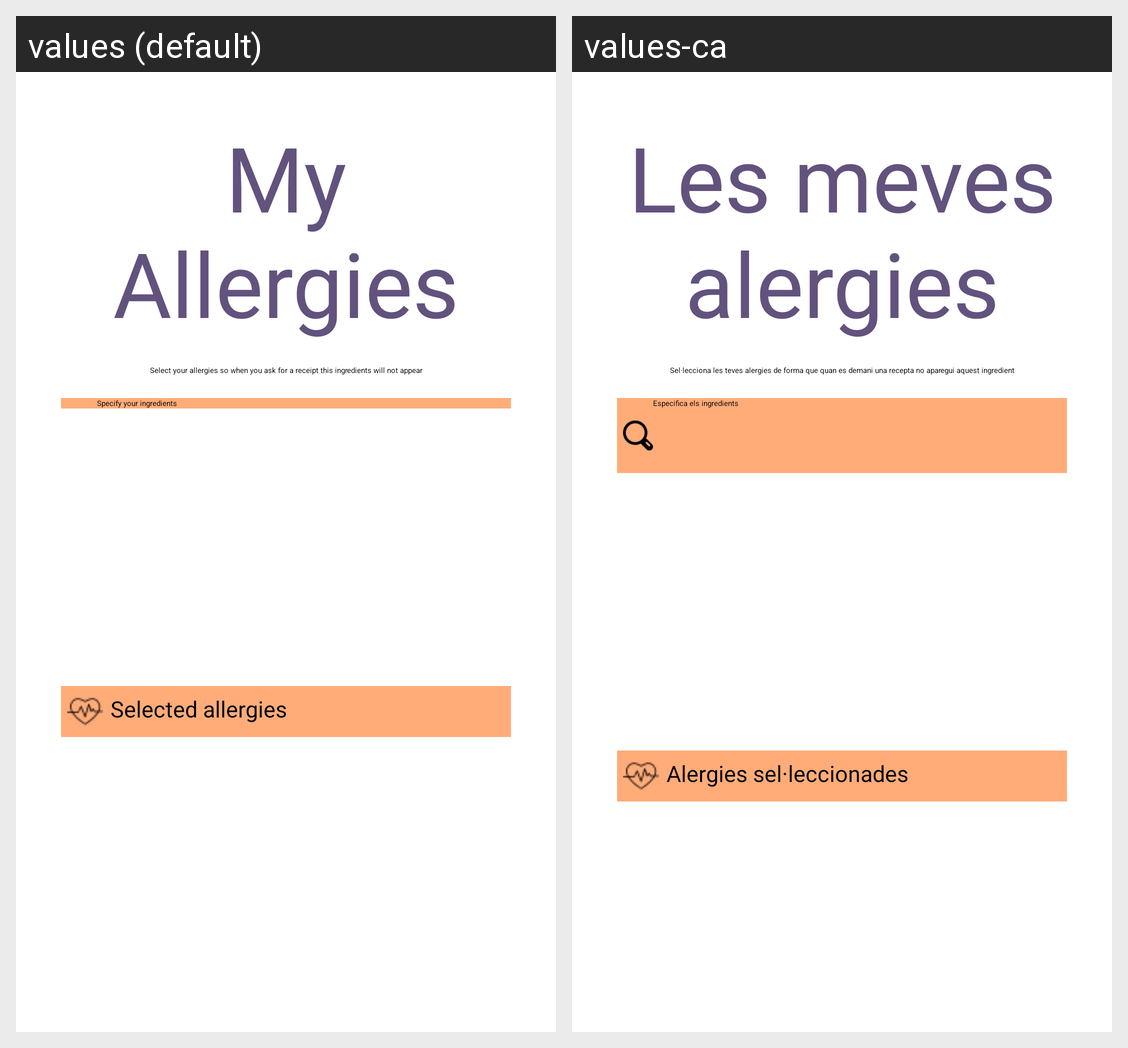

Here is an Android app screen in its default locale and in the app's own translations. Write out the translated-string differences for the strings that appear on this screen.
Android screen res/layout/activity_allergies.xml rendered under 2 locales, left to right: values (default), values-ca. Device: Nexus 5 (rendered at 1080×1920; each locale shown at half size, 540×960, under a caption strip naming it); theme noAnimTheme.
Strings drawn on this screen, with the default value and each locale's value (text and hints the layout hard-codes, and strings that could not be matched under every locale, appear in the picture but are not listed):

allergies_tittle
  values: My Allergies
  values-ca: Les meves alergies

allergies_exp
  values: Select your allergies so when you ask for a receipt this ingredients will not appear
  values-ca: Sel·lecciona les teves alergies de forma que quan es demani una recepta no aparegui aquest ingredient

ingredientTitleMeal
  values: Specify your ingredients
  values-ca: Especifica els ingredients

allergies_selected
  values: Selected allergies
  values-ca: Alergies sel·leccionades
